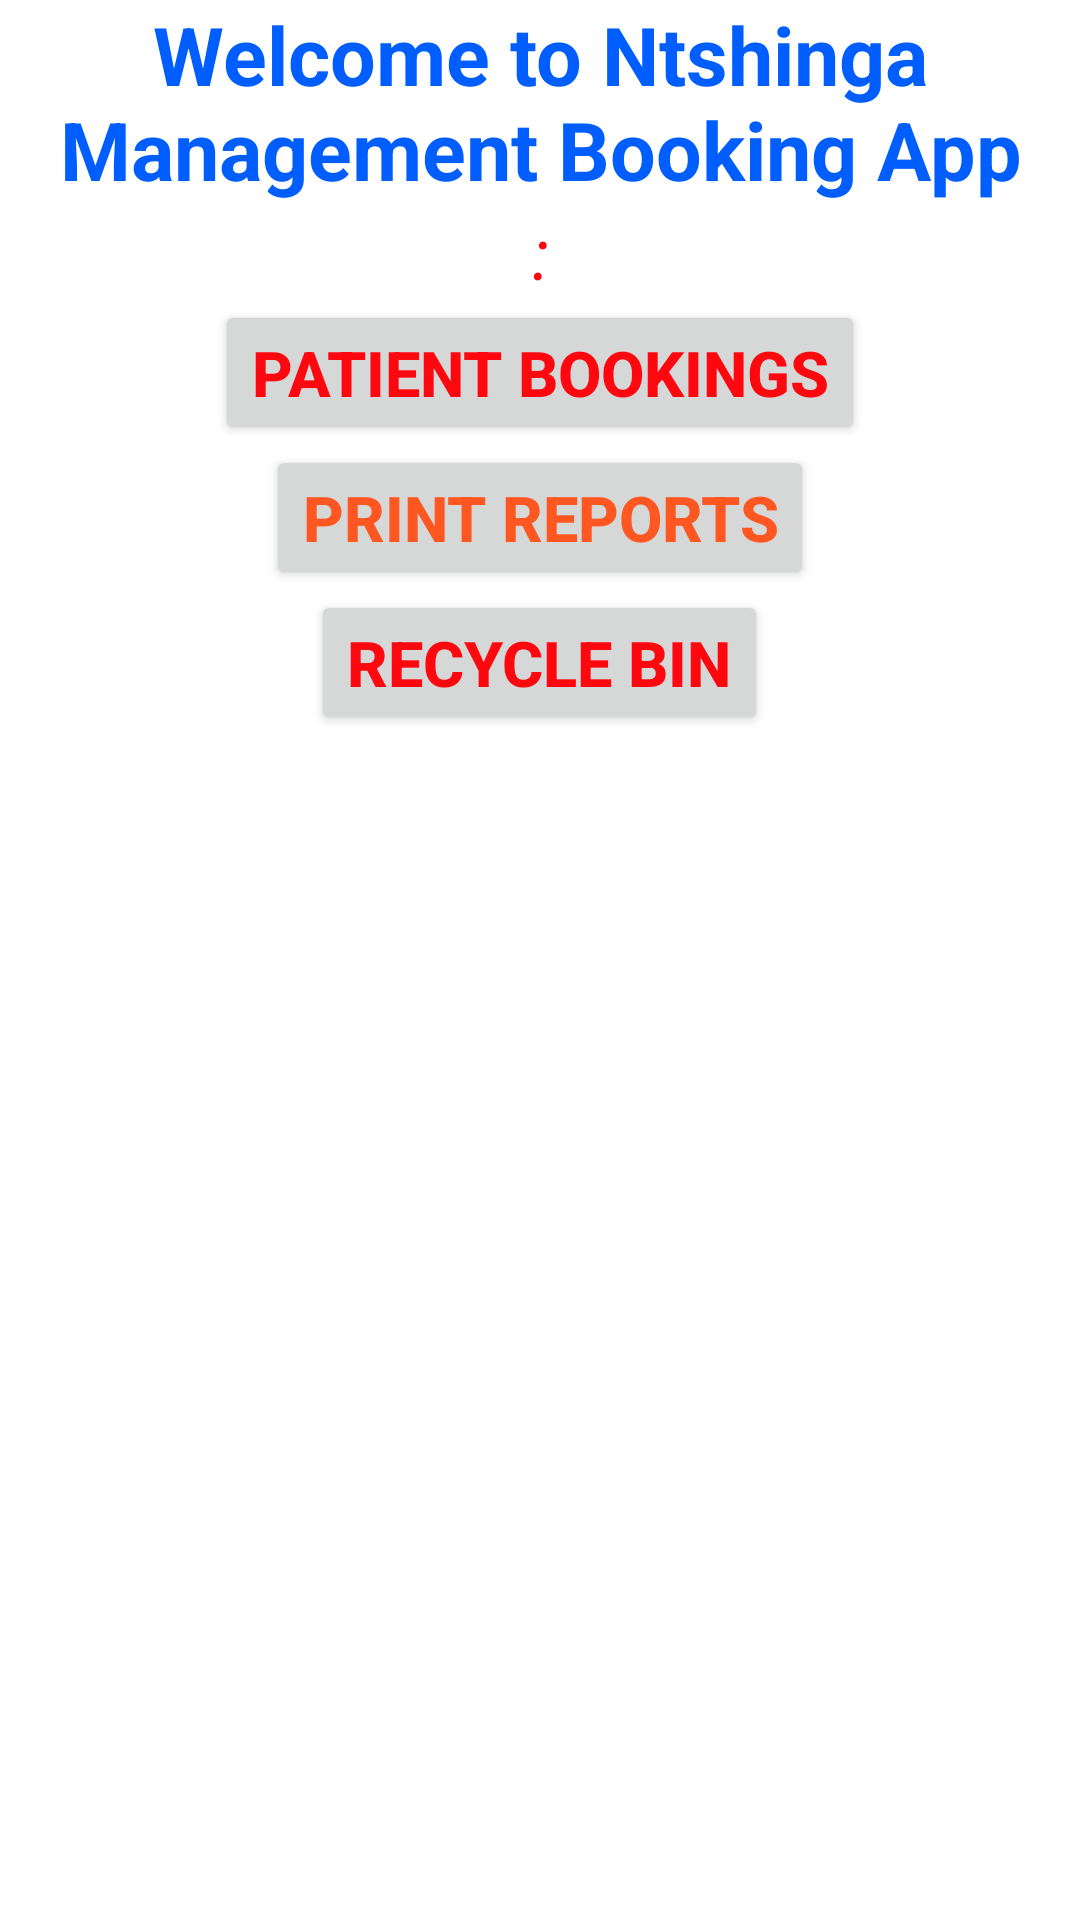

Write the Android layout XML for this screen, with the resource values it uses.
<!-- AndroidManifest.xml: application theme Theme.NtshingaAppointmenBookingApp -->
<!-- res/layout/activity_greeting.xml -->
<?xml version="1.0" encoding="utf-8"?>
<ScrollView
    android:layout_height="match_parent"
    android:layout_width="match_parent"
    xmlns:android="http://schemas.android.com/apk/res/android">
<LinearLayout xmlns:android="http://schemas.android.com/apk/res/android"
    xmlns:app="http://schemas.android.com/apk/res-auto"
    xmlns:tools="http://schemas.android.com/tools"
    android:layout_width="match_parent"
    android:gravity="top|center"
    android:layout_height="match_parent"
    tools:context="com.bathi.ntshingaappointmenbookingapp.GreetingActivity"
    android:orientation="vertical">

    <TextView
        android:layout_width="match_parent"
        android:layout_height="wrap_content"
        android:gravity="top|center"
        android:textSize="27dp"
        android:textStyle="bold"
        android:textColor="#005EFF"
        android:text="Welcome to Ntshinga Management Booking App"/>

    <TextView
        android:layout_width="match_parent"
        android:layout_height="wrap_content"
        android:text=":"
        android:id="@+id/name123"
        android:textSize="24dp"
        android:textStyle="italic"
        android:textColor="#FF070F"
        android:gravity="top|center"/>

    <Button
        android:layout_width="wrap_content"
        android:layout_height="wrap_content"
        android:text="Patient Bookings"
        android:onClick="patients"
        android:textSize="21dp"
        android:textStyle="bold"
        android:textColor="#FF070F"
        />

    <Button
        android:layout_width="wrap_content"
        android:layout_height="wrap_content"
        android:text="Print Reports"
        android:textSize="21dp"
        android:textStyle="bold"
        android:textColor="#FF5722"/>

    <Button
        android:layout_width="wrap_content"
        android:layout_height="wrap_content"

        android:text="Recycle Bin"
        android:textSize="21dp"
        android:textStyle="bold"
        android:textColor="#FF070F"
        />

    </LinearLayout>
</ScrollView>
<!-- resources referenced by this layout -->
<resources>
  <style name="Theme.NtshingaAppointmenBookingApp" parent="Theme.MaterialComponents.DayNight.DarkActionBar">
          
          <item name="colorPrimary">@color/purple_500</item>
          <item name="colorPrimaryVariant">@color/purple_700</item>
          <item name="colorOnPrimary">@color/white</item>
          
          <item name="colorSecondary">@color/teal_200</item>
          <item name="colorSecondaryVariant">@color/teal_700</item>
          <item name="colorOnSecondary">@color/black</item>
          
          <item name="android:statusBarColor" tools:targetApi="l">?attr/colorPrimaryVariant</item>
          
      </style>
  <!-- not gathered from this repository: default colours our renderer supplied (Android Studio template values) -->
  <color name="purple_500">#FF6200EE</color>
  <color name="purple_700">#FF3700B3</color>
  <color name="teal_200">#FF03DAC5</color>
  <color name="teal_700">#FF018786</color>
  <color name="black">#FF000000</color>
  <color name="white">#FFFFFFFF</color>
</resources>
